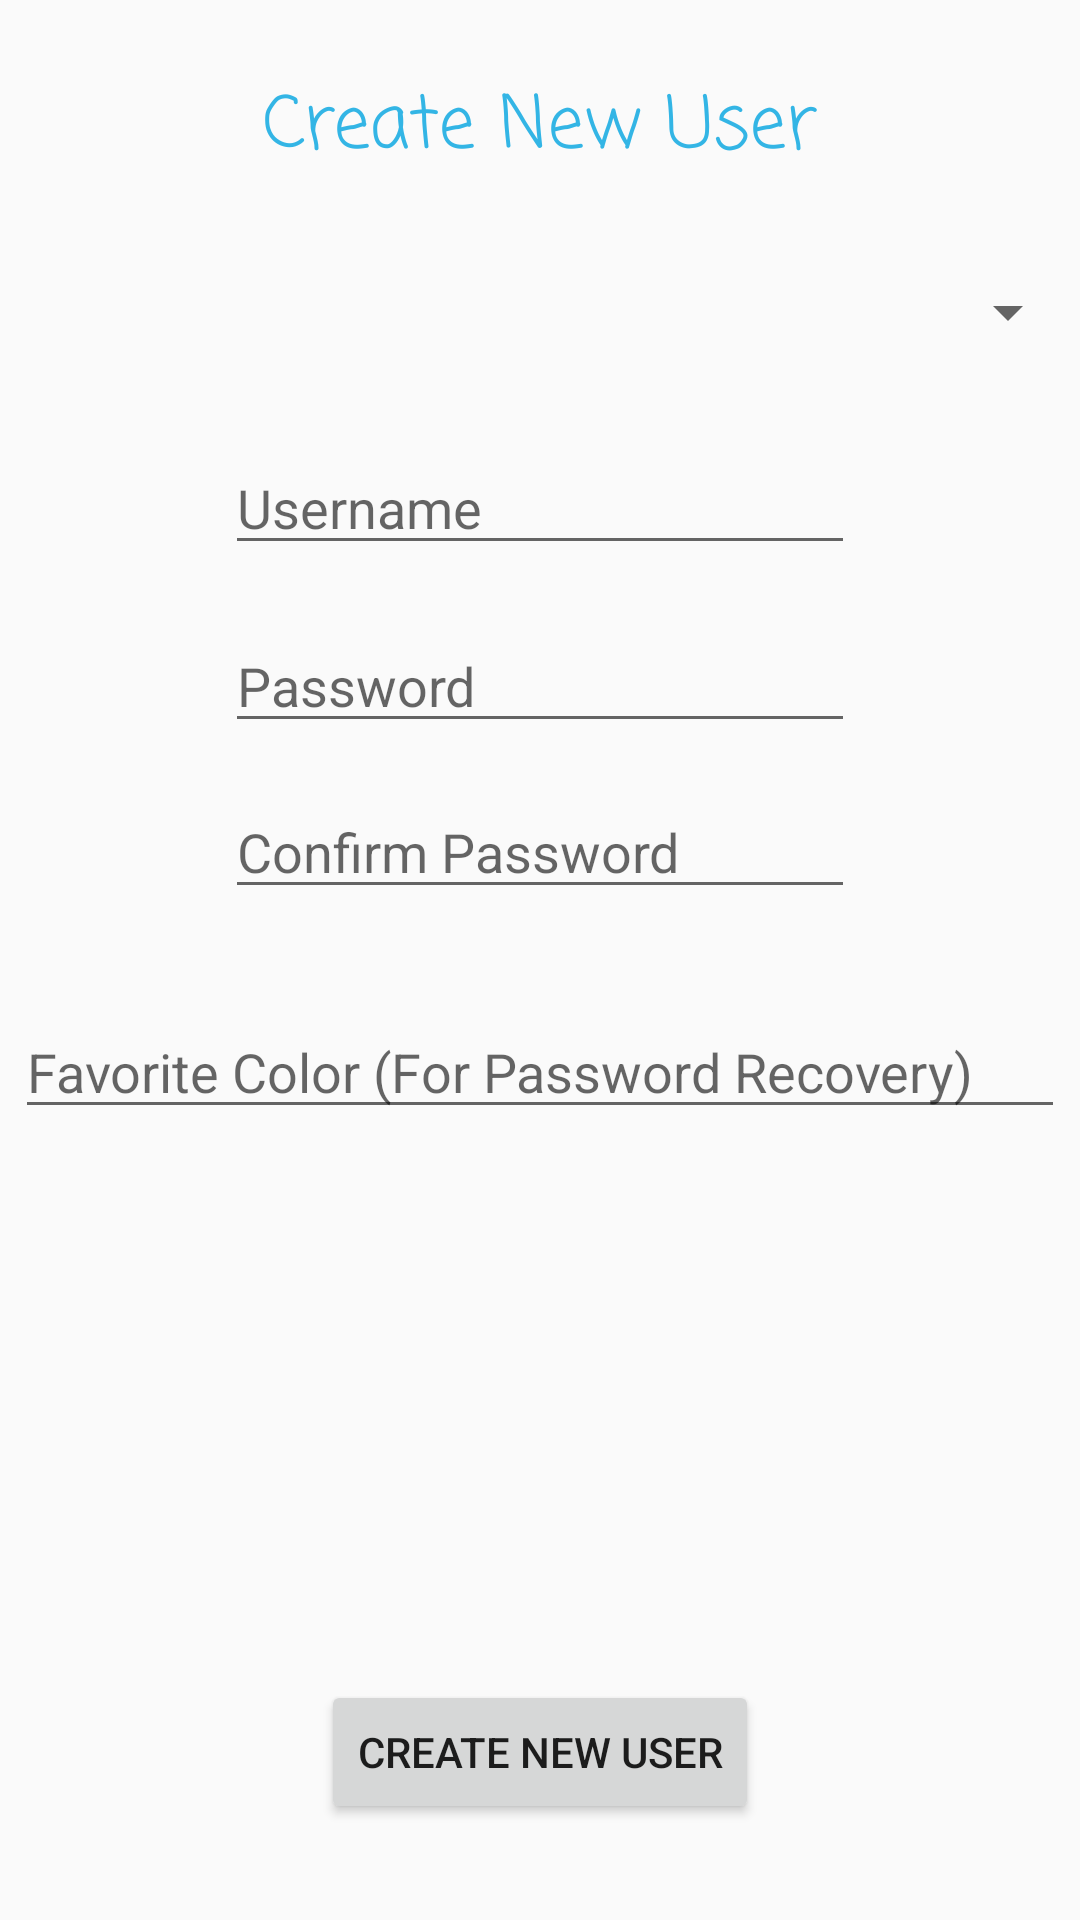

Produce the Android XML layout that renders to this screen, including the resource entries it uses.
<!-- AndroidManifest.xml: application theme AppTheme -->
<!-- res/layout/activity_create_newuser.xml -->
<?xml version="1.0" encoding="utf-8"?>
<android.support.constraint.ConstraintLayout xmlns:android="http://schemas.android.com/apk/res/android"
    xmlns:app="http://schemas.android.com/apk/res-auto"
    xmlns:tools="http://schemas.android.com/tools"
    android:layout_width="match_parent"
    android:layout_height="match_parent"
    tools:context="com.project.seg2105.choremanager.CreateUser">

    <RelativeLayout
        android:layout_width="match_parent"
        android:layout_height="match_parent"
        app:layout_constraintStart_toStartOf="parent"
        app:layout_constraintTop_toTopOf="parent">

        <TextView
            android:id="@+id/Title"
            android:layout_width="wrap_content"
            android:layout_height="wrap_content"
            android:layout_alignParentTop="true"
            android:layout_centerHorizontal="true"
            android:layout_marginTop="24dp"
            android:fontFamily="casual"
            android:text="@string/action_register"
            android:textColor="@android:color/holo_blue_light"
            android:textSize="24sp" />

        <Spinner
            android:id="@+id/AvatarSpinner"
            android:layout_width="match_parent"
            android:layout_height="wrap_content"
            android:layout_below="@+id/Title"
            android:layout_centerHorizontal="true"
            android:layout_marginTop="31dp" />

        <EditText
            android:id="@+id/UsernameInput"
            android:layout_width="wrap_content"
            android:layout_height="wrap_content"
            android:layout_below="@+id/Title"
            android:layout_centerHorizontal="true"
            android:layout_marginTop="86dp"
            android:ems="10"
            android:hint="@string/prompt_username"
            android:inputType="textPersonName"
            android:textSize="18sp" />

        <EditText
            android:id="@+id/PasswordInput"
            android:layout_width="wrap_content"
            android:layout_height="wrap_content"
            android:layout_alignStart="@+id/UsernameInput"
            android:layout_below="@+id/UsernameInput"
            android:layout_marginTop="18dp"
            android:ems="10"
            android:hint="@string/prompt_password"
            android:inputType="text" />

        <EditText
            android:id="@+id/PasswordConfirm"
            android:layout_width="wrap_content"
            android:layout_height="wrap_content"
            android:layout_alignStart="@+id/PasswordInput"
            android:layout_below="@+id/PasswordInput"
            android:layout_marginTop="14dp"
            android:ems="10"
            android:hint="@string/prompt_confirm_password"
            android:inputType="textPersonName" />

        <Button
            android:id="@+id/ConfirmButton"
            android:layout_width="wrap_content"
            android:layout_height="wrap_content"
            android:layout_alignParentBottom="true"
            android:layout_centerHorizontal="true"
            android:layout_marginBottom="32dp"
            android:onClick="createUser"
            android:text="@string/action_register" />

        <EditText
            android:id="@+id/editText6"
            android:layout_width="350dp"
            android:layout_height="wrap_content"
            android:layout_below="@+id/PasswordConfirm"
            android:layout_centerHorizontal="true"
            android:layout_marginTop="32dp"
            android:ems="10"
            android:hint="@string/prompt_color"
            android:inputType="textPersonName" />

    </RelativeLayout>
</android.support.constraint.ConstraintLayout>
<!-- resources referenced by this layout -->
<resources>
  <string name="action_register">Create New User</string>
  <string name="prompt_color">Favorite Color (For Password Recovery)</string>
  <string name="prompt_confirm_password">Confirm Password</string>
  <string name="prompt_password">Password</string>
  <string name="prompt_username">Username</string>
  <style name="AppTheme" parent="Theme.AppCompat.Light.DarkActionBar">
          
          <item name="colorPrimary">@color/colorPrimary</item>
          <item name="colorPrimaryDark">@color/colorPrimaryDark</item>
          <item name="colorAccent">@color/colorPrimary</item>
      </style>
  <color name="colorPrimary">#00BCD4</color>
  <color name="colorPrimaryDark">#E0E0E0</color>
</resources>
